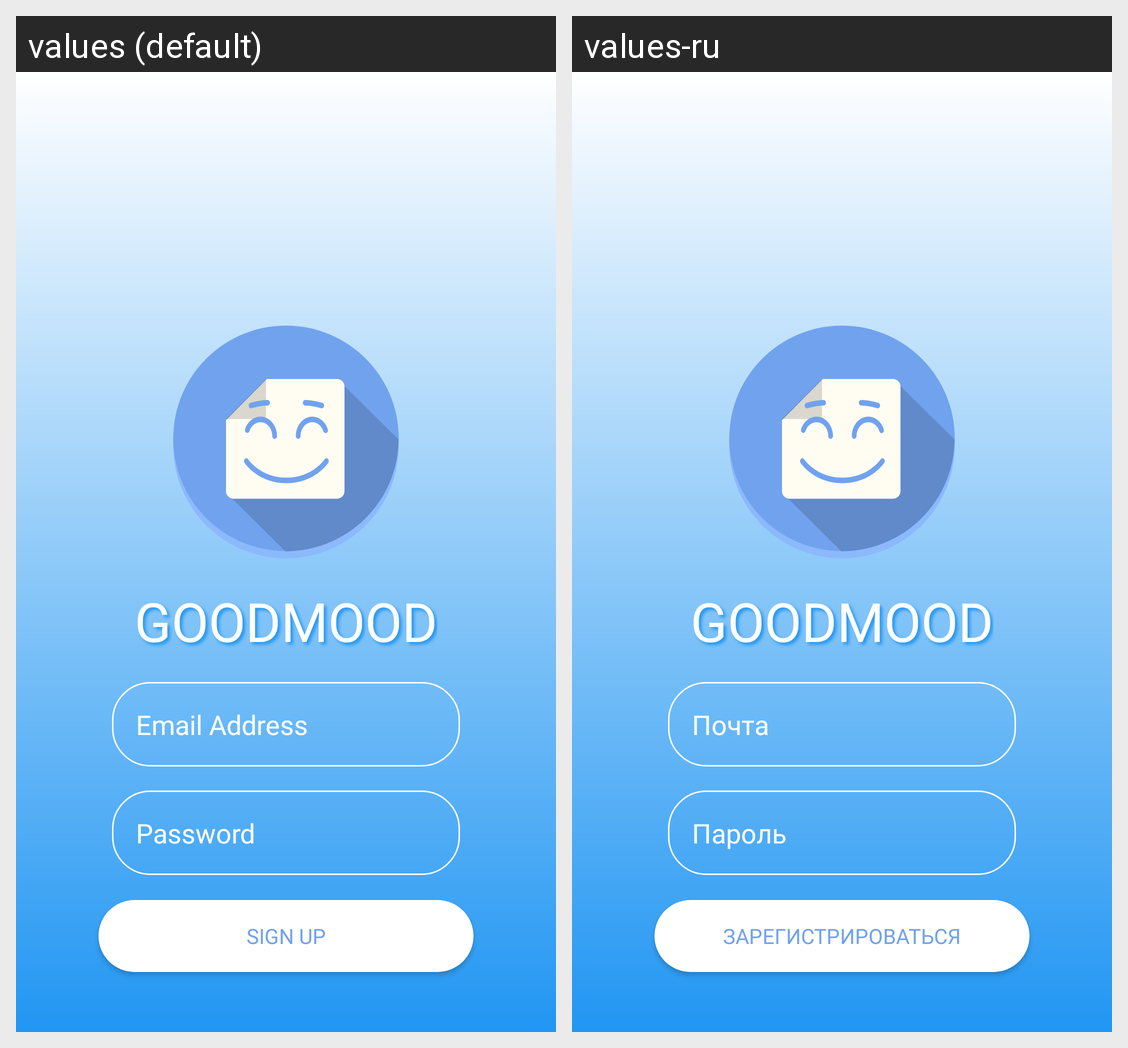

Strings drawn on this Android screen and how each of the app's shown locales translates them:
Android screen res/layout/fragment_signing_up.xml rendered under 2 locales, left to right: values (default), values-ru. Device: Nexus 5 (rendered at 1080×1920; each locale shown at half size, 540×960, under a caption strip naming it); theme Theme.MoodTrackingApp.
Strings drawn on this screen, with the default value and each locale's value (text and hints the layout hard-codes, and strings that could not be matched under every locale, appear in the picture but are not listed):

app_name
  values: GOODMOOD
  values-ru: GOODMOOD

email_here
  values: Email Address
  values-ru: Почта

password_here
  values: Password
  values-ru: Пароль

sign_up
  values: SIGN UP
  values-ru: ЗАРЕГИСТРИРОВАТЬСЯ
